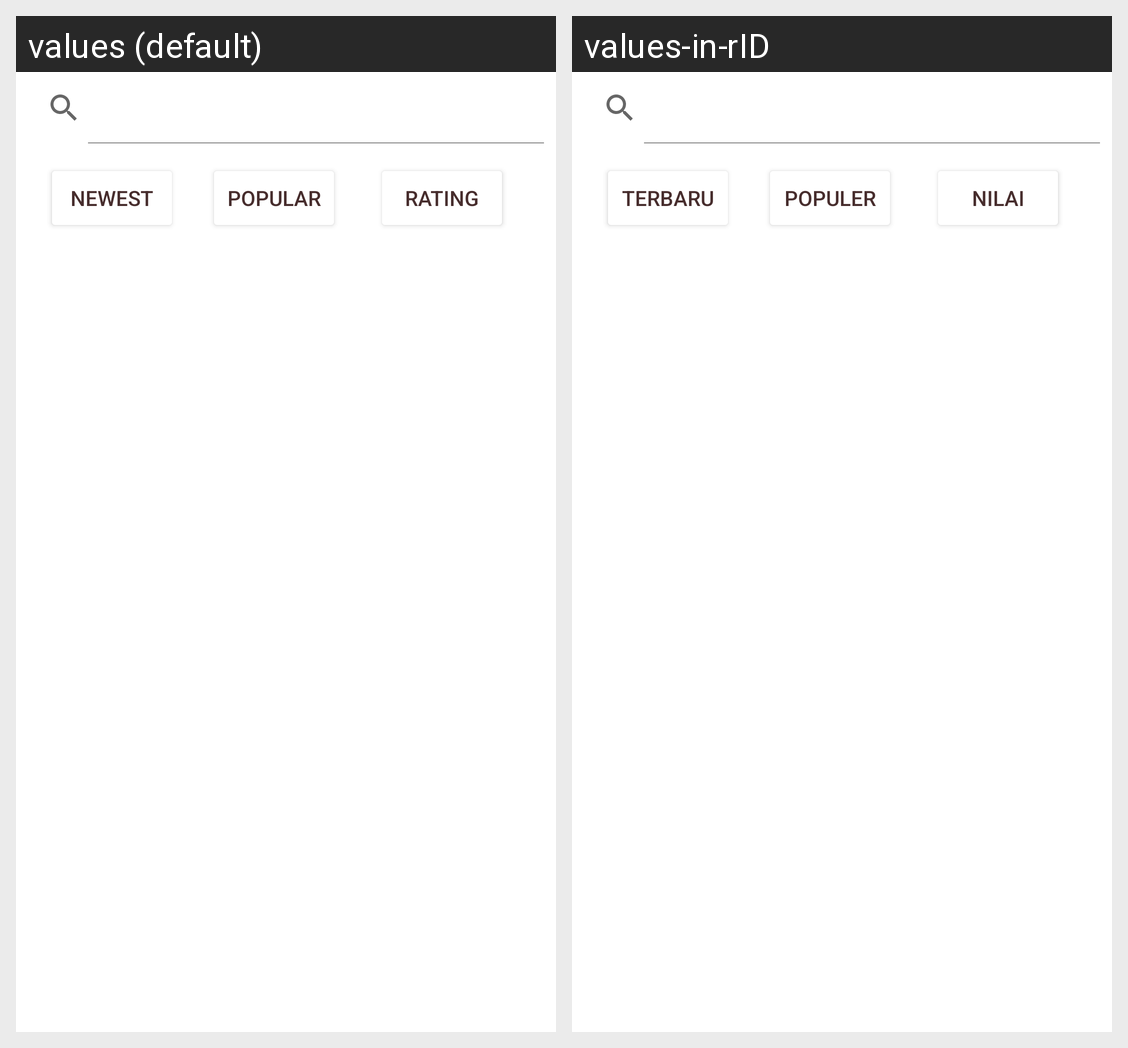

The Android screen above is rendered under two locales of the same app. Produce the string resources it draws, with the default and per-locale values.
Android screen res/layout/fragment_search_shop.xml rendered under 2 locales, left to right: values (default), values-in-rID. Device: Nexus 5 (rendered at 1080×1920; each locale shown at half size, 540×960, under a caption strip naming it); theme Theme.Kofi.
Strings drawn on this screen, with the default value and each locale's value (text and hints the layout hard-codes, and strings that could not be matched under every locale, appear in the picture but are not listed):

newest
  values: Newest
  values-in-rID: Terbaru

popular
  values: Popular
  values-in-rID: Populer

rating
  values: Rating
  values-in-rID: Nilai
